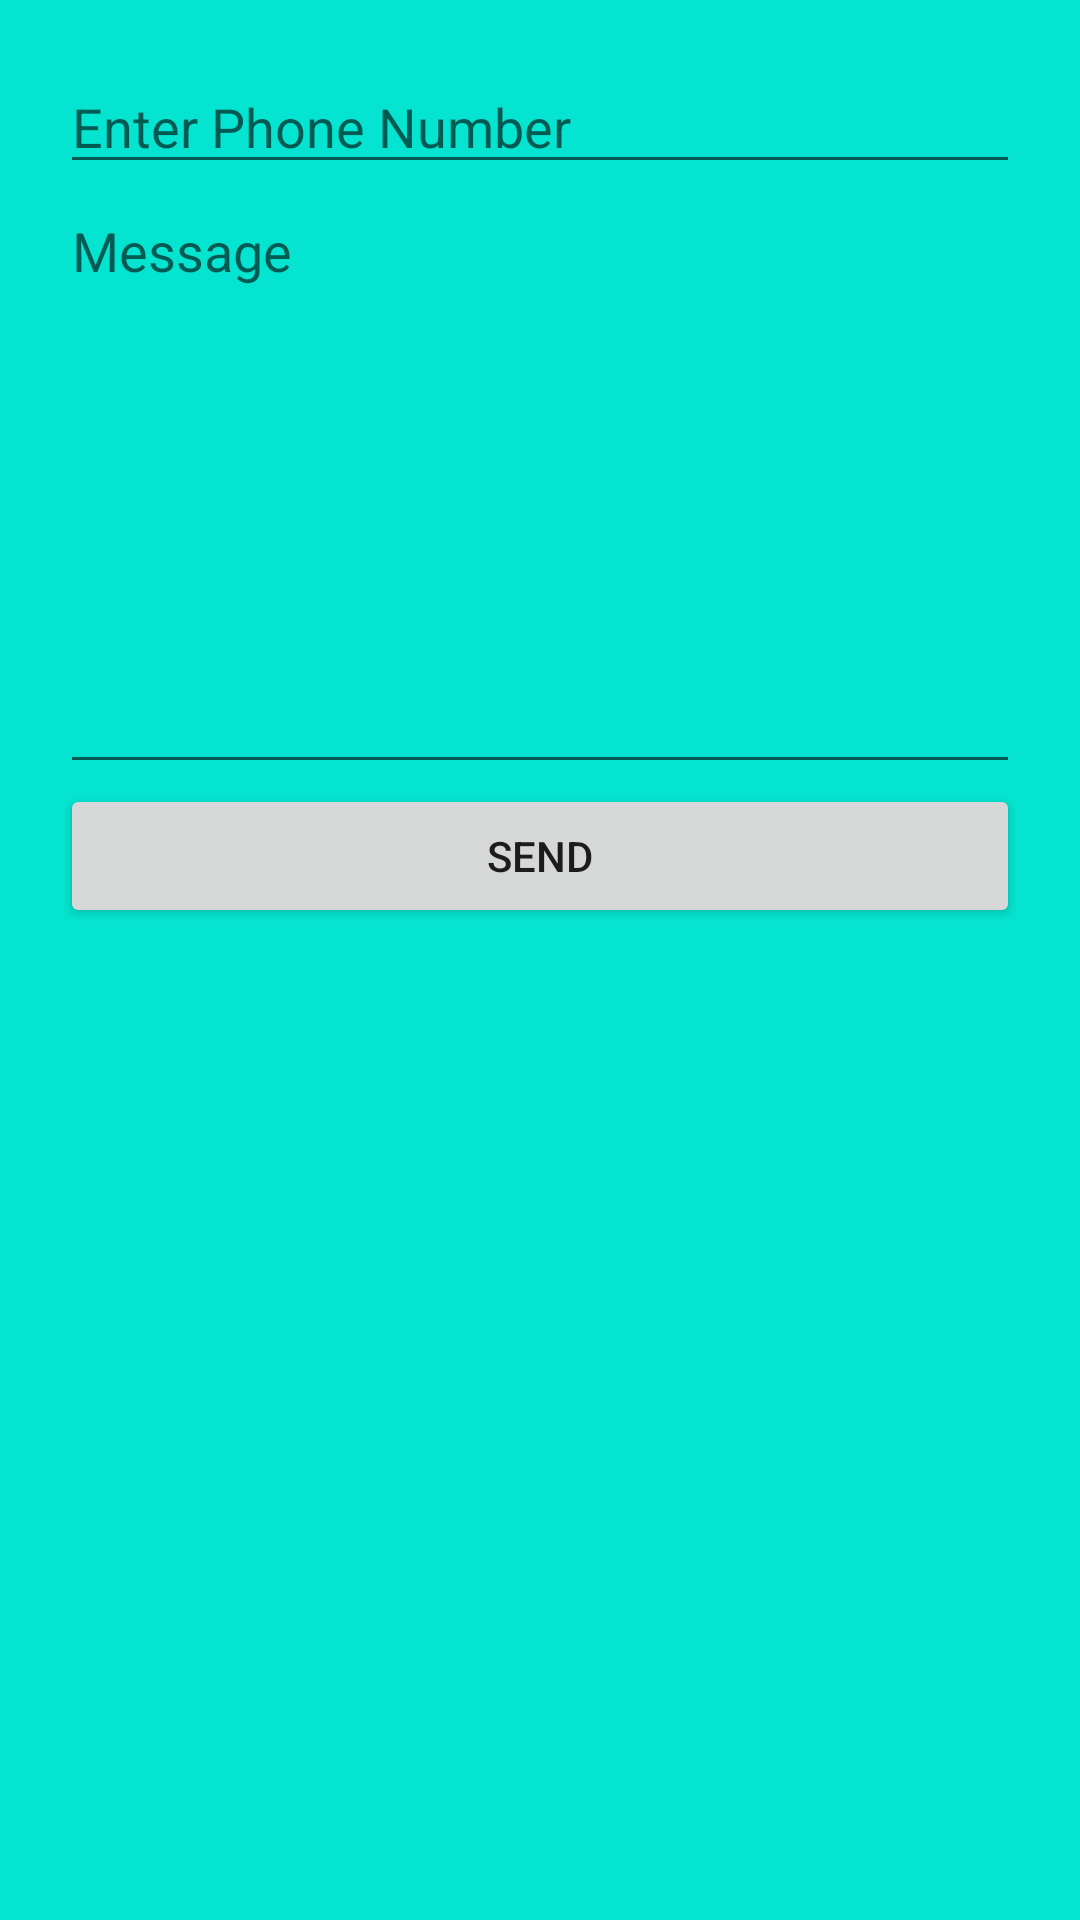

This screen was rendered from an Android layout file. Write that file and the resources it references.
<!-- AndroidManifest.xml: application theme Theme.TelephonySample -->
<!-- res/layout/activity_qwerty.xml -->
<?xml version="1.0" encoding="utf-8"?>
<LinearLayout xmlns:android="http://schemas.android.com/apk/res/android"
    xmlns:app="http://schemas.android.com/apk/res-auto"
    xmlns:tools="http://schemas.android.com/tools"
    android:layout_width="match_parent"
    android:layout_height="match_parent"
    android:background="#05E4D0"
    android:padding="20dp"
    android:orientation="vertical"
    tools:context=".qwerty">

    <EditText
        android:layout_width="match_parent"
        android:layout_height="wrap_content"
        android:id="@+id/editPhone"
        android:hint="Enter Phone Number"/>

    <EditText
        android:layout_width="match_parent"
        android:layout_height="200dp"
        android:id="@+id/editMessage"
        android:hint="Message"
        android:gravity="top"/>

    <Button
        android:layout_width="match_parent"
        android:layout_height="wrap_content"
        android:text="SEND"
        android:onClick="btnSend"/>
</LinearLayout>
<!-- resources referenced by this layout -->
<resources>
  <style name="Theme.TelephonySample" parent="Theme.MaterialComponents.DayNight.DarkActionBar">
          
          <item name="colorPrimary">@color/purple_500</item>
          <item name="colorPrimaryVariant">@color/purple_700</item>
          <item name="colorOnPrimary">@color/white</item>
          
          <item name="colorSecondary">@color/teal_200</item>
          <item name="colorSecondaryVariant">@color/teal_700</item>
          <item name="colorOnSecondary">@color/black</item>
          
          <item name="android:statusBarColor" tools:targetApi="l">?attr/colorPrimaryVariant</item>
          
      </style>
  <!-- not gathered from this repository: default colours our renderer supplied (Android Studio template values) -->
  <color name="purple_500">#FF6200EE</color>
  <color name="purple_700">#FF3700B3</color>
  <color name="teal_200">#FF03DAC5</color>
  <color name="teal_700">#FF018786</color>
  <color name="black">#FF000000</color>
  <color name="white">#FFFFFFFF</color>
</resources>
